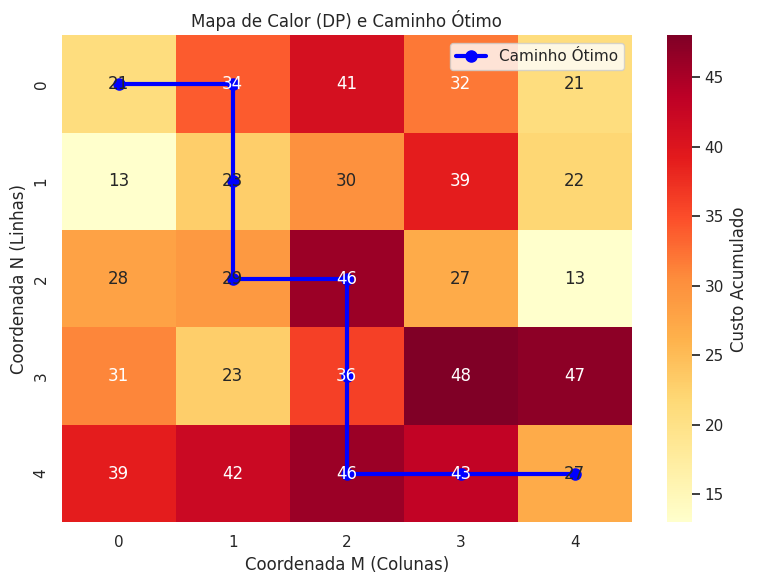
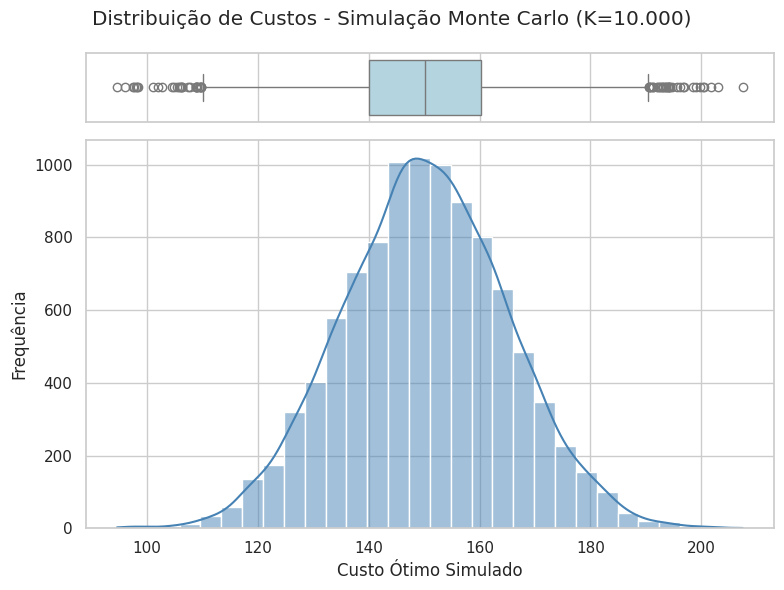
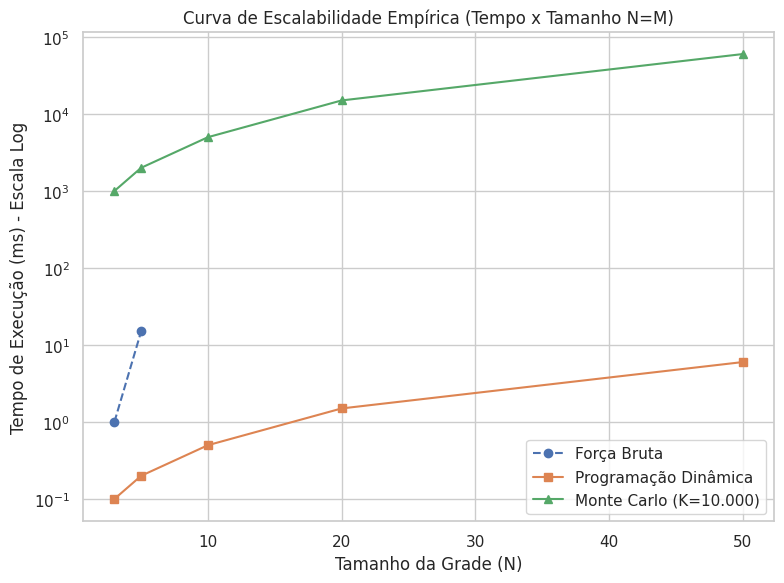
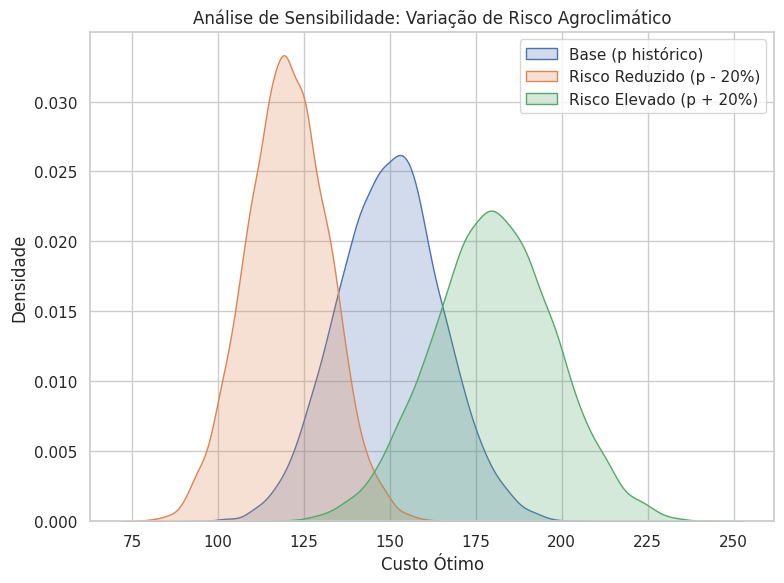
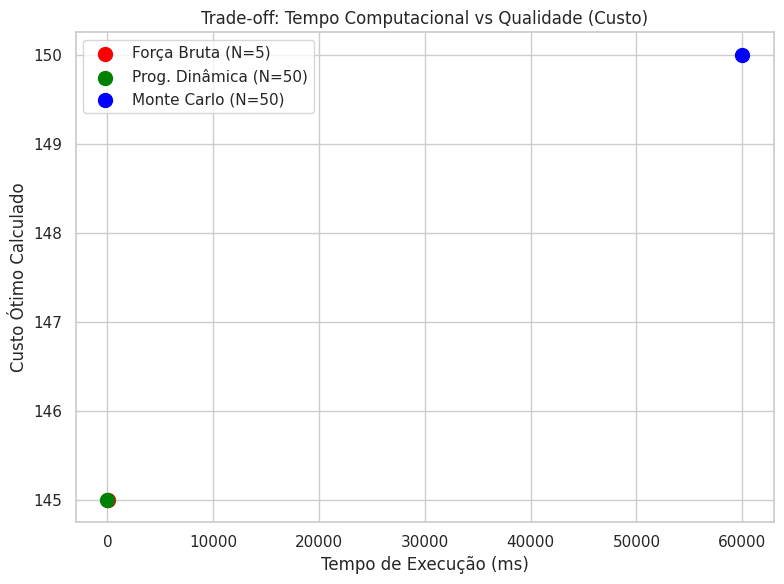

Write Python code to recreate these figures, in order.
import numpy as np
import matplotlib.pyplot as plt
import seaborn as sns

# Configuração visual padrão
sns.set_theme(style="whitegrid")


def plot_heatmap_with_path(dp_matrix, path, filename="heatmap_dp.png"):
    """Gera o Mapa de Calor da Tabela DP com o caminho ótimo destacado."""
    plt.figure(figsize=(8, 6))
    ax = sns.heatmap(dp_matrix, annot=True, cmap="YlOrRd", cbar_kws={'label': 'Custo Acumulado'})

    # Destaca o caminho ótimo
    y_coords, x_coords = zip(*path)
    ax.plot([x + 0.5 for x in x_coords], [y + 0.5 for y in y_coords],
            marker='o', color='blue', linewidth=3, markersize=8, label='Caminho Ótimo')

    plt.title("Mapa de Calor (DP) e Caminho Ótimo")
    plt.xlabel("Coordenada M (Colunas)")
    plt.ylabel("Coordenada N (Linhas)")
    plt.legend()
    plt.tight_layout()
    plt.savefig(filename)
    plt.close()


def plot_monte_carlo_distribution(costs, filename="monte_carlo_dist.png"):
    """Gera o Histograma + Boxplot da distribuição Monte Carlo."""
    fig, (ax_box, ax_hist) = plt.subplots(2, sharex=True, gridspec_kw={"height_ratios": (.15, .85)}, figsize=(8, 6))

    sns.boxplot(x=costs, ax=ax_box, color="lightblue")
    sns.histplot(x=costs, ax=ax_hist, kde=True, bins=30, color="steelblue")

    ax_box.set(yticks=[])
    ax_box.set(xlabel='')
    ax_hist.set_xlabel('Custo Ótimo Simulado')
    ax_hist.set_ylabel('Frequência')
    fig.suptitle('Distribuição de Custos - Simulação Monte Carlo (K=10.000)')

    plt.tight_layout()
    plt.savefig(filename)
    plt.close()


def plot_scalability_curve(sizes, time_fb, time_dp, time_mc, filename="scalability.png"):
    """Curva empírica de tempo de execução vs Tamanho da Instância."""
    plt.figure(figsize=(8, 6))

    plt.plot(sizes[:len(time_fb)], time_fb, marker='o', label='Força Bruta', linestyle='--')
    plt.plot(sizes, time_dp, marker='s', label='Programação Dinâmica')
    plt.plot(sizes, time_mc, marker='^', label='Monte Carlo (K=10.000)')

    plt.yscale('log')  # Escala logarítmica é vital devido à Força Bruta exponencial
    plt.title("Curva de Escalabilidade Empírica (Tempo x Tamanho N=M)")
    plt.xlabel("Tamanho da Grade (N)")
    plt.ylabel("Tempo de Execução (ms) - Escala Log")
    plt.legend()
    plt.tight_layout()
    plt.savefig(filename)
    plt.close()


def plot_sensitivity_analysis(base_costs, minus_20_costs, plus_20_costs, filename="sensitivity.png"):
    """Gráfico comparativo de sensibilidade (p +/- 20%)."""
    plt.figure(figsize=(8, 6))

    sns.kdeplot(base_costs, label="Base (p histórico)", fill=True)
    sns.kdeplot(minus_20_costs, label="Risco Reduzido (p - 20%)", fill=True)
    sns.kdeplot(plus_20_costs, label="Risco Elevado (p + 20%)", fill=True)

    plt.title("Análise de Sensibilidade: Variação de Risco Agroclimático")
    plt.xlabel("Custo Ótimo")
    plt.ylabel("Densidade")
    plt.legend()
    plt.tight_layout()
    plt.savefig(filename)
    plt.close()


def plot_tradeoff_scatter(algos, times, costs, filename="tradeoff.png"):
    """Gráfico de dispersão Custo Ótimo x Tempo Computacional."""
    plt.figure(figsize=(8, 6))

    colors = ['red', 'green', 'blue']
    for i, algo in enumerate(algos):
        plt.scatter(times[i], costs[i], label=algo, color=colors[i], s=100)

    plt.title("Trade-off: Tempo Computacional vs Qualidade (Custo)")
    plt.xlabel("Tempo de Execução (ms)")
    plt.ylabel("Custo Ótimo Calculado")
    plt.legend()
    plt.tight_layout()
    plt.savefig(filename)
    plt.close()


if __name__ == "__main__":
    print("Gerando visualizações obrigatórias...")

    # 1. Mock Data para Heatmap
    dp_mock = np.random.randint(10, 50, size=(5, 5))
    path_mock = [(0, 0), (0, 1), (1, 1), (2, 1), (2, 2), (3, 2), (4, 2), (4, 3), (4, 4)]
    plot_heatmap_with_path(dp_mock, path_mock)

    # 2. Mock Data para Monte Carlo
    mc_costs_mock = np.random.normal(loc=150, scale=15, size=10000)
    plot_monte_carlo_distribution(mc_costs_mock)

    # 3. Mock Data para Escalabilidade
    sizes = [3, 5, 10, 20, 50]
    t_fb = [1, 15, np.nan, np.nan, np.nan]  # Estoura depois de 5
    t_dp = [0.1, 0.2, 0.5, 1.5, 6.0]
    t_mc = [1000, 2000, 5000, 15000, 60000]
    plot_scalability_curve(sizes, t_fb, t_dp, t_mc)

    # 4. Mock Data para Sensibilidade
    mc_base = np.random.normal(150, 15, 10000)
    mc_minus = np.random.normal(120, 12, 10000)
    mc_plus = np.random.normal(180, 18, 10000)
    plot_sensitivity_analysis(mc_base, mc_minus, mc_plus)

    # 5. Mock Data para Tradeoff
    plot_tradeoff_scatter(
        ["Força Bruta (N=5)", "Prog. Dinâmica (N=50)", "Monte Carlo (N=50)"],
        [15, 6.0, 60000],
        [145, 145, 150]
    )

    print("Figuras salvas com sucesso no diretório atual!")
